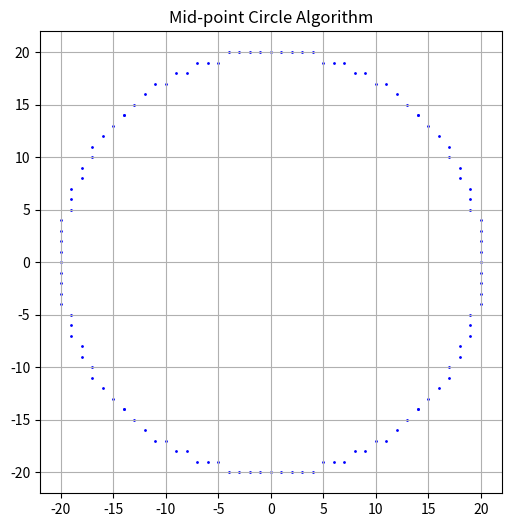
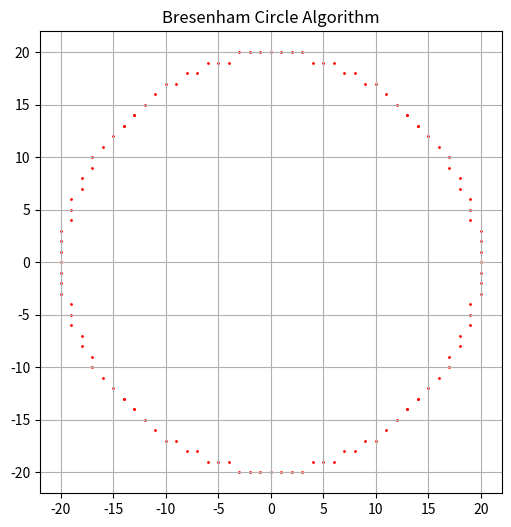

Write the Python code that produced these figures, in order.
import matplotlib.pyplot as plt

def midpoint_circle(center, radius):
    x0, y0 = center
    x = radius
    y = 0
    p = 1 - radius  # Initial decision parameter
    points = []

    # Plot initial points (on axis)
    points.append((x0 + x, y0))  # Right
    points.append((x0 - x, y0))  # Left
    points.append((x0, y0 + radius))  # Top
    points.append((x0, y0 - radius))  # Bottom

    while x > y:
        y += 1
        if p <= 0:
            p = p + 2 * y + 1
        else:
            x -= 1
            p = p + 2 * y - 2 * x + 1
        
        # Plot points symmetrically
        points.append((x0 + x, y0 + y))
        points.append((x0 - x, y0 + y))
        points.append((x0 + x, y0 - y))
        points.append((x0 - x, y0 - y))
        points.append((x0 + y, y0 + x))
        points.append((x0 - y, y0 + x))
        points.append((x0 + y, y0 - x))
        points.append((x0 - y, y0 - x))

    return points

def bresenham_circle(center, radius):
    x0, y0 = center
    x = radius
    y = 0
    p = 3 - 2 * radius  # Initial decision parameter
    points = []

    # Plot initial points (on axis)
    points.append((x0 + x, y0))
    points.append((x0 - x, y0))
    points.append((x0, y0 + radius))
    points.append((x0, y0 - radius))

    while x > y:
        y += 1
        if p <= 0:
            p = p + 4 * y + 6
        else:
            x -= 1
            p = p + 4 * (y - x) + 10
        
        # Plot points symmetrically
        points.append((x0 + x, y0 + y))
        points.append((x0 - x, y0 + y))
        points.append((x0 + x, y0 - y))
        points.append((x0 - x, y0 - y))
        points.append((x0 + y, y0 + x))
        points.append((x0 - y, y0 + x))
        points.append((x0 + y, y0 - x))
        points.append((x0 - y, y0 - x))

    return points

# Define the center and radius
center = (0, 0)
radius = 20

# Plotting the Mid-point Circle Algorithm
points_midpoint = midpoint_circle(center, radius)
x_vals_midpoint = [pt[0] for pt in points_midpoint]
y_vals_midpoint = [pt[1] for pt in points_midpoint]

plt.figure(figsize=(6,6))
plt.scatter(x_vals_midpoint, y_vals_midpoint, color='blue', s=1)
plt.title("Mid-point Circle Algorithm")
plt.gca().set_aspect('equal', adjustable='box')
plt.grid(True)
plt.show()

# Plotting the Bresenham Circle Algorithm
points_bresenham = bresenham_circle(center, radius)
x_vals_bresenham = [pt[0] for pt in points_bresenham]
y_vals_bresenham = [pt[1] for pt in points_bresenham]

plt.figure(figsize=(6,6))
plt.scatter(x_vals_bresenham, y_vals_bresenham, color='red', s=1)
plt.title("Bresenham Circle Algorithm")
plt.gca().set_aspect('equal', adjustable='box')
plt.grid(True)
plt.show()
